2-way image classification set "data" from GitHub (oliveeyay/WinesSparklingsKeras); label vocabulary: sparkling wines, wines.

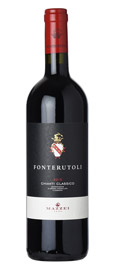
Label: wines

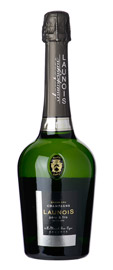
Label: sparkling wines

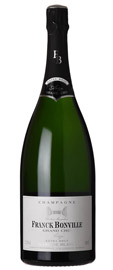
Label: sparkling wines

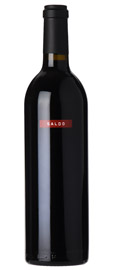
Label: wines

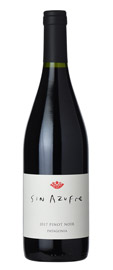
Label: wines

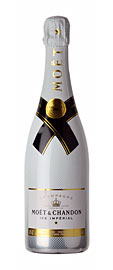
Label: sparkling wines
